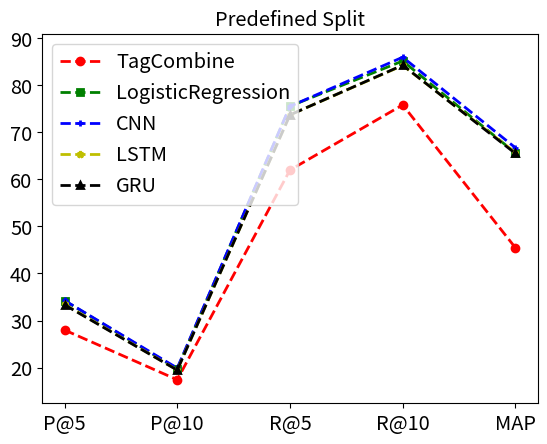
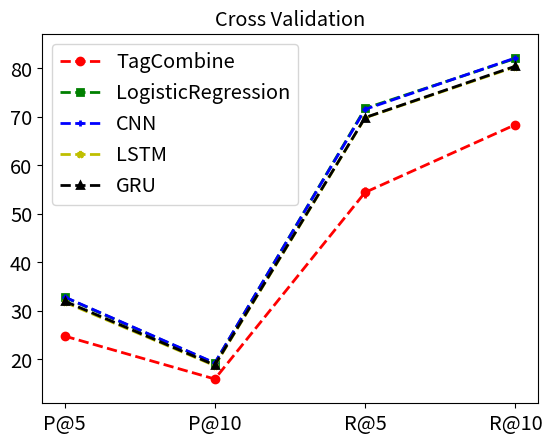

These charts were generated, in order, by the following Python code: (Note: this script raises an exception after producing the figures.)
import numpy as np
import matplotlib.pyplot as plt

params = {'legend.fontsize': 'x-large',
          'axes.labelsize': 'x-large',
          'axes.titlesize': 'x-large',
          'xtick.labelsize': 'x-large',
          'ytick.labelsize': 'x-large'}
plt.rcParams.update(params)


COLORS = ['r', 'g', 'b', 'y', 'k']
MARKERS = ['o', 's', '+', '*', '^']


def error_plot_all_metrics(mean_values, std_values, x_ticks, labels, title=None):

    colors = COLORS[:len(labels)]
    markers = MARKERS[:len(labels)]

    x_axis = range(len(mean_values[0]))
    fig = plt.figure()
    ax = fig.add_subplot(111)
    plt.xticks(x_axis, x_ticks)
    y_min = np.min(np.array(mean_values)) - 5.
    y_max = np.max(np.array(mean_values)) + 5.
    plt.ylim([y_min, y_max])

    if title:
        plt.title(title)

    for mean_i, std_i, color_i, label_i, marker_i in zip(mean_values, std_values, colors, labels, markers):
        ax.errorbar(
            x_axis, mean_i, yerr=std_i, color=color_i, label=label_i, marker=marker_i, linestyle='--',
            linewidth=2, markeredgewidth=2, elinewidth=2, markersize=5
        )

    handles, labels = ax.get_legend_handles_labels()
    handles = [h[0] for h in handles]
    ax.legend(handles, labels, loc='upper left', numpoints=1)

    plt.show()

#
# def error_plot_one_metric(mean_values, std_values, models, labels, metric):
#
#     colors = COLORS[:len(labels)]
#     markers = MARKERS[:len(models)]
#
#     x_axis = range(len(models))
#     fig = plt.figure()
#     ax = fig.add_subplot(111)
#     ax.set_ylabel(metric)
#     plt.ylim([0, 100])
#
#     for color_i, mean_values_i, std_values_i, label_i in zip(colors, mean_values, std_values, labels):
#         for x, model, mean_value, std_value, marker in zip(x_axis, models, mean_values_i, std_values_i, markers):
#             ax.errorbar(
#                 x, mean_value, yerr=std_value, color=color_i, label='{}_{}'.format(label_i, model), marker=marker
#             )
#
#     handles, labels = ax.get_legend_handles_labels()
#     handles = [h[0] for h in handles]
#     ax.legend(handles, labels, loc='upper left', numpoints=1)
#
#     plt.show()


"""-------------------------------------------------TP-----------------------------------------------------------"""
mean_values_ = [
    [27.99,	17.43,	61.96,	75.79, 45.45],  # TagCombine
    [34.23,	19.72,	75.52,	85.12,  65.58],  # LogReg
    [34.27,	19.90,	75.49,	85.92,	66.69],  # CNN
    [33.45,	19.50,	73.68,	84.17,  65.68],  # LSTM
    [33.34,	19.47,	73.67,	84.23,	65.48],  # GRU
]
std_values_ = [
    [0, 0, 0, 0, 0],  # TagCombine
    [0, 0, 0, 0, 0],  # LogReg
    [0.03,	0.01,	0.03,	0.11, 0.05],  # CNN
    [0.04,  0.02,   0.05,   0.06, 0.04],  # LSTM
    [0.03,	0.01,	0.16,	0.06, 0.06],  # GRU
]
x_ticks_ = ['P@5', 'P@10', 'R@5', 'R@10', 'MAP']
labels_ = ['TagCombine', 'LogisticRegression', 'CNN', 'LSTM', 'GRU']
title_ = 'Predefined Split'
error_plot_all_metrics(mean_values_, std_values_, x_ticks_, labels_, title_)
"""-------------------------------------------------TP-----------------------------------------------------------"""


"""----------------------------------------------TP crossval--------------------------------------------------------"""
mean_values_ = [
    [24.76,	15.90,	54.37,	68.33],  # TagCombine
    [32.76,	19.14,	71.68,	81.97],  # LogReg
    [32.82,	19.21,	71.49,	82.08],  # CNN
    [31.75,	18.64,	69.75,	80.25],  # LSTM
    [31.96,	18.78,	69.79,	80.38],  # GRU
]
std_values_ = [
    [0.52,	0.10,	1.14,	0.44],  # TagCombine
    [0.05,	0.04,	0.07,	0.01],  # LogReg
    [0.03,  0.05,   0.10,   0.20],  # CNN
    [0.04,	0.02,	0.21,	0.25],  # LSTM
    [0.08,	0.04,	0.03,	0.02],  # GRU
]
x_ticks_ = ['P@5', 'P@10', 'R@5', 'R@10']
labels_ = ['TagCombine', 'LogisticRegression', 'CNN', 'LSTM', 'GRU']
title_ = 'Cross Validation'
error_plot_all_metrics(mean_values_, std_values_, x_ticks_, labels_, title_)
"""----------------------------------------------TP crossval--------------------------------------------------------"""

"""-------------------------------------------------QR-----------------------------------------------------------"""
mean_values_ = [
    [56.63,	71.13,	56.99,	43.60],  # CNN
    [57.85,	70.19,	55.38,	44.49],  # LSTM
    [59.80,	72.58,	59.41,	45.48],  # GRU
    [],  # BiLSTM
    [],  # BiGRU
]
std_values_ = [
    [0.57,	0.18,	0.38,	0.51],  # CNN
    [0.47,	0.99,	1.20,	0.41],  # LSTM
    [0.57,	0.99,	2.54,	0.49],  # GRU
    [],  # BiLSTM
    [],  # BiGRU
]
x_ticks_ = ['MAP', 'MRR', 'P@1', 'P@10']
labels_ = ['CNN', 'LSTM', 'GRU', 'BiLSTM', 'BiGRU']
title_ = 'Mean Average Precision'
error_plot_all_metrics(mean_values_, std_values_, x_ticks_, labels_, title_)
"""-------------------------------------------------QR-----------------------------------------------------------"""

"""-----------------------------------------------QR various---------------------------------------------------------"""
x_ticks_ = ['QR', 'QRptTP', 'MTL']
labels_ = ['CNN', 'LSTM', 'GRU', 'BiLSTM', 'BiGRU']
title_ = 'Mean Average Precision'
"""-----------------------------------------------QR various---------------------------------------------------------"""
